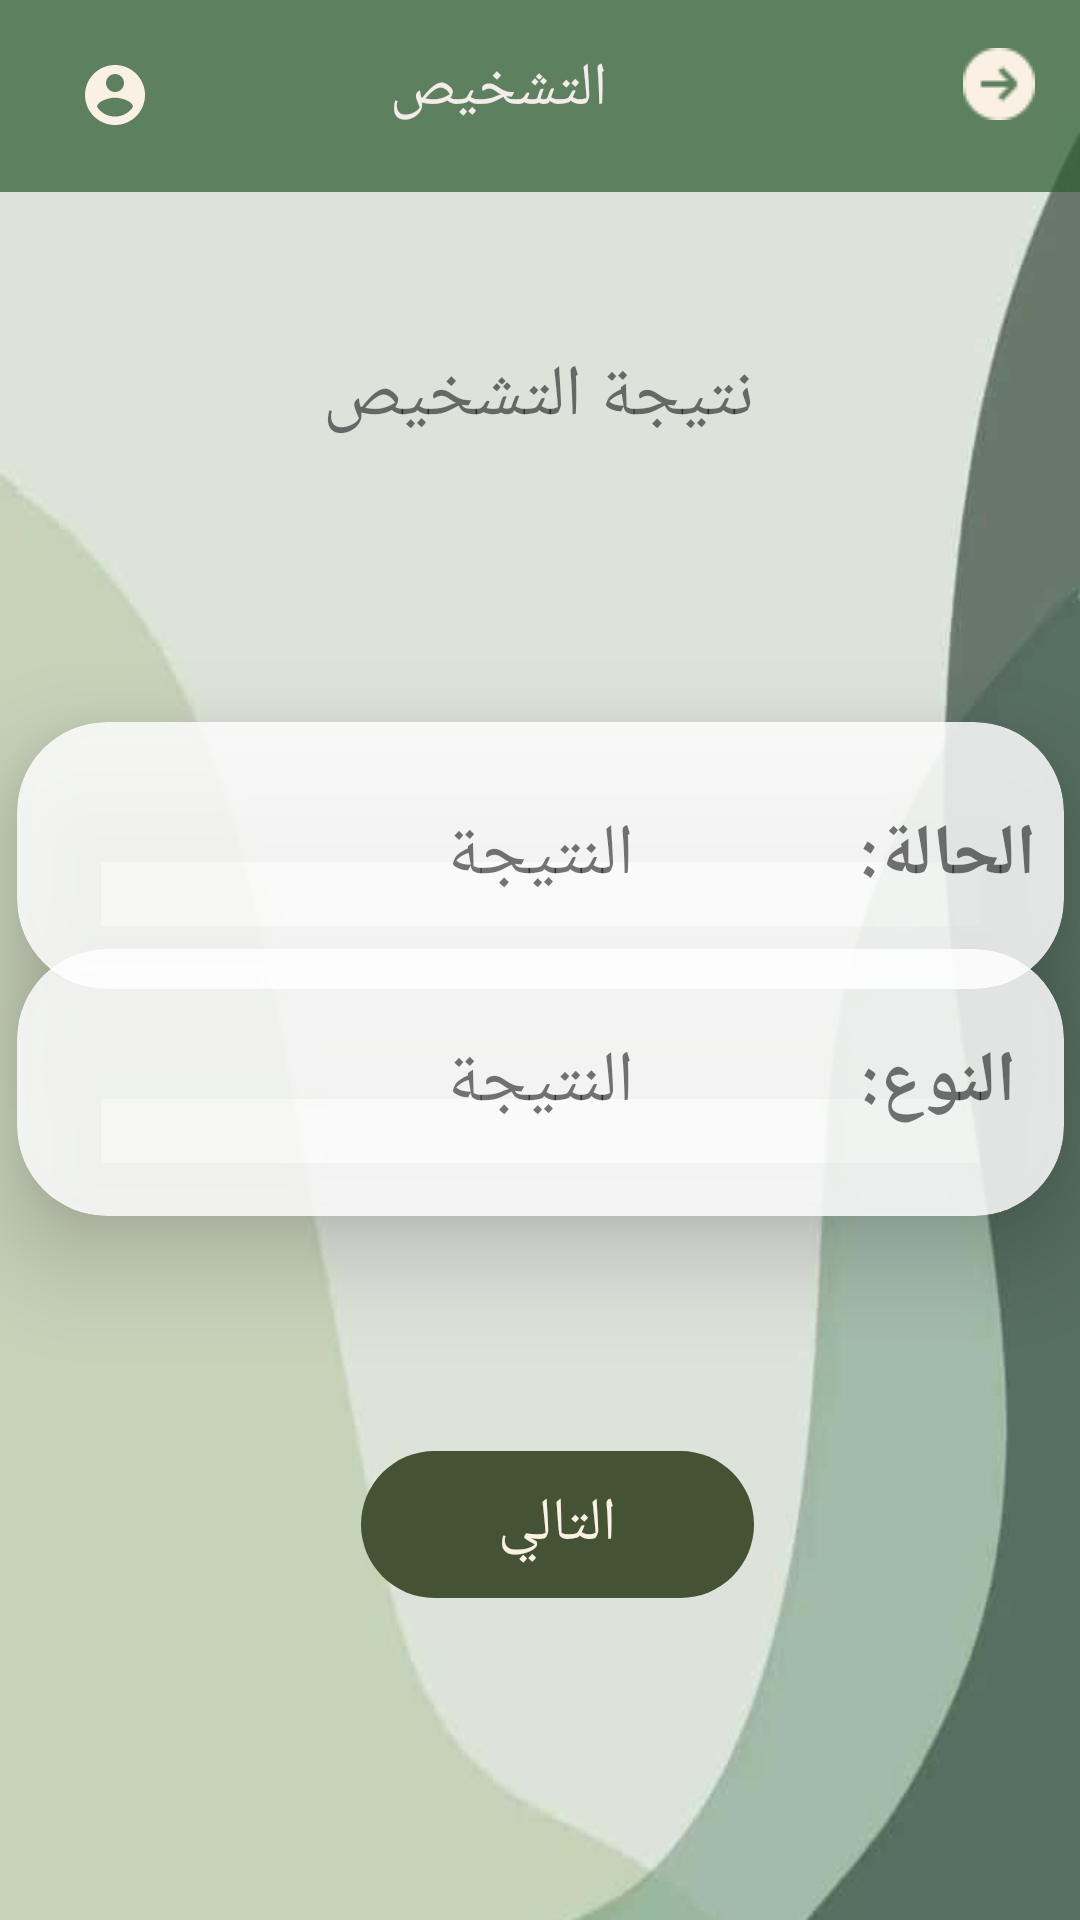

Reconstruct the res/layout file that produces this screen, plus the resources it refers to.
<!-- AndroidManifest.xml: application theme Theme.Aban -->
<!-- res/layout/result.xml -->
<?xml version="1.0" encoding="utf-8"?>
<androidx.constraintlayout.widget.ConstraintLayout xmlns:android="http://schemas.android.com/apk/res/android"
    xmlns:app="http://schemas.android.com/apk/res-auto"
    xmlns:tools="http://schemas.android.com/tools"
    android:background="@drawable/ggreenbackground"
    android:layout_width="match_parent"
    android:layout_height="match_parent"
    tools:contex=".ResultActivity">

    <androidx.cardview.widget.CardView
        android:id="@+id/age1"
        android:layout_width="349dp"
        android:layout_height="89dp"
        android:layout_margin="30dp"
        app:cardBackgroundColor="#D5FFFFFF"
        app:cardCornerRadius="30dp"
        app:cardElevation="20dp"
        app:layout_constraintBottom_toBottomOf="parent"
        app:layout_constraintEnd_toEndOf="parent"
        app:layout_constraintStart_toStartOf="parent"
        app:layout_constraintTop_toBottomOf="@+id/textView4"
        app:layout_constraintVertical_bias="0.345"
        tools:ignore="MissingConstraints">

        <TextView
            android:id="@+id/nametext"
            android:layout_width="84dp"
            android:layout_height="58dp"
            android:layout_gravity="center|right"
            android:gravity="center"
            android:text="النوع:"
            android:textAlignment="center"
            android:textSize="24sp"
            android:textStyle="bold" />

        <TextView
            android:id="@+id/nameresult1"
            android:layout_width="wrap_content"
            android:layout_height="wrap_content"
            android:layout_gravity="center"
            android:text="النتيجة"
            android:textAlignment="center"
            android:textSize="24sp" />
    </androidx.cardview.widget.CardView>

    <androidx.appcompat.widget.Toolbar
        android:id="@+id/toolbar2"
        android:layout_width="417dp"
        android:layout_height="64dp"
        android:background="#BA2E5E30"
        android:minHeight="?attr/actionBarSize"
        android:theme="?attr/actionBarTheme"
        app:layout_constraintBottom_toBottomOf="parent"
        app:layout_constraintEnd_toEndOf="parent"
        app:layout_constraintStart_toStartOf="parent"
        app:layout_constraintTop_toTopOf="parent"
        app:layout_constraintVertical_bias="0.0" />

    <ImageButton
        android:id="@+id/account"
        android:layout_width="wrap_content"
        android:layout_height="25dp"
        android:backgroundTint="#002E8B57"
        app:layout_constraintBottom_toBottomOf="@+id/toolbar2"
        app:layout_constraintEnd_toStartOf="@+id/textView3"
        app:layout_constraintHorizontal_bias="0.175"
        app:layout_constraintStart_toStartOf="parent"
        app:layout_constraintTop_toTopOf="@+id/toolbar2"
        app:layout_constraintVertical_bias="0.487"
        app:srcCompat="@drawable/account"
        tools:ignore="MissingConstraints" />

    <ImageButton
        android:id="@+id/back"
        android:layout_width="69dp"
        android:layout_height="31dp"
        android:backgroundTint="#002E8B57"
        app:layout_constraintBottom_toBottomOf="@+id/textView3"
        app:layout_constraintEnd_toEndOf="@+id/toolbar2"
        app:layout_constraintHorizontal_bias="0.819"
        app:layout_constraintStart_toEndOf="@+id/textView3"
        app:layout_constraintTop_toTopOf="@+id/toolbar2"
        app:layout_constraintVertical_bias="1.0"
        app:srcCompat="@drawable/arrow"
        tools:ignore="MissingConstraints" />

    <TextView
        android:id="@+id/textView3"
        android:layout_width="wrap_content"
        android:layout_height="wrap_content"
        android:layout_marginTop="16dp"
        android:text="التشخيص"
        android:textColor="#F4EBEB"
        android:textSize="20sp"
        app:layout_constraintEnd_toEndOf="parent"
        app:layout_constraintHorizontal_bias="0.501"
        app:layout_constraintStart_toStartOf="@+id/toolbar2"
        app:layout_constraintTop_toTopOf="parent" />

    <TextView
        android:id="@+id/textView4"
        android:layout_width="174dp"
        android:layout_height="63dp"
        android:text="نتيجة التشخيص"
        android:textAlignment="center"
        android:textSize="24sp"
        app:layout_constraintBottom_toBottomOf="parent"
        app:layout_constraintEnd_toEndOf="parent"
        app:layout_constraintHorizontal_bias="0.497"
        app:layout_constraintStart_toStartOf="parent"
        app:layout_constraintTop_toBottomOf="@+id/toolbar2"
        app:layout_constraintVertical_bias="0.101" />

    <Button
        android:background="@drawable/rounded_corners"
        android:backgroundTint="@color/darkgreen"
        android:textAlignment="center"
        android:textColor="@color/beige"
        android:textSize="20sp"
        android:layout_width="131dp"
        android:layout_height="49dp"
        android:id="@+id/button3"
        android:text="التالي"
        app:layout_constraintBottom_toBottomOf="parent"
        app:layout_constraintEnd_toEndOf="parent"
        app:layout_constraintHorizontal_bias="0.525"
        app:layout_constraintStart_toStartOf="parent"
        app:layout_constraintTop_toBottomOf="@+id/textView4"
        app:layout_constraintVertical_bias="0.74" />

    <androidx.cardview.widget.CardView
        android:id="@+id/age"
        android:layout_width="349dp"
        android:layout_height="89dp"
        android:layout_margin="30dp"
        app:cardBackgroundColor="#D5FFFFFF"
        app:cardCornerRadius="30dp"
        app:cardElevation="20dp"
        app:layout_constraintBottom_toBottomOf="parent"
        app:layout_constraintEnd_toEndOf="parent"
        app:layout_constraintStart_toStartOf="parent"
        app:layout_constraintTop_toBottomOf="@+id/textView4"
        app:layout_constraintVertical_bias="0.102"
        tools:ignore="MissingConstraints">

        <TextView
            android:id="@+id/nametext1"
            android:layout_width="84dp"
            android:layout_height="58dp"
            android:layout_gravity="center|right"
            android:gravity="center"
            android:text="الحالة: "
            android:textAlignment="center"
            android:textSize="24sp"
            android:textStyle="bold" />

        <TextView
            android:id="@+id/nameresult"
            android:layout_width="wrap_content"
            android:layout_height="wrap_content"
            android:layout_gravity="center"
            android:text="النتيجة"
            android:textAlignment="center"
            android:textSize="24sp" />
    </androidx.cardview.widget.CardView>

</androidx.constraintlayout.widget.ConstraintLayout>
<!-- resources referenced by this layout -->
<resources>
  <color name="beige">#FAF1E4</color>
  <color name="darkgreen">#435334</color>
  <!-- drawable account (drawable) -->
  <vector android:height="24dp" android:tint="#FAF1E4"
      android:viewportHeight="24" android:viewportWidth="24"
      android:width="24dp" xmlns:android="http://schemas.android.com/apk/res/android">
      <path android:fillColor="@android:color/white" android:pathData="M12,2C6.48,2 2,6.48 2,12s4.48,10 10,10 10,-4.48 10,-10S17.52,2 12,2zM12,5c1.66,0 3,1.34 3,3s-1.34,3 -3,3 -3,-1.34 -3,-3 1.34,-3 3,-3zM12,19.2c-2.5,0 -4.71,-1.28 -6,-3.22 0.03,-1.99 4,-3.08 6,-3.08 1.99,0 5.97,1.09 6,3.08 -1.29,1.94 -3.5,3.22 -6,3.22z"/>
  </vector>
  <!-- drawable arrow: png bitmap (drawable, 1326 bytes) -->
  <!-- drawable ggreenbackground: jpg bitmap (drawable, 17941 bytes) -->
  <!-- drawable rounded_corners (drawable) -->
  <?xml version="1.0" encoding="utf-8"?>
  <selector xmlns:android="http://schemas.android.com/apk/res/android">
      <item>
          <shape xmlns:android="http://schemas.android.com/apk/res/android" android:shape="rectangle">
  
              <corners android:radius="50dp" />
          </shape>
      </item>
  </selector>
  <style name="Theme.Aban" parent="Base.Theme.Aban" />
  <style name="Base.Theme.Aban" parent="Theme.Design.Light.NoActionBar">
          
          
      </style>
</resources>
